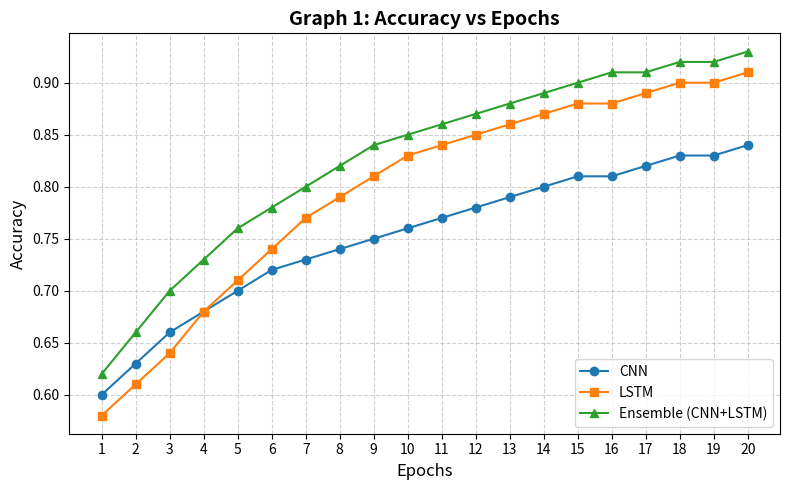

Here is the Python script that generated this plot:
import matplotlib.pyplot as plt
import numpy as np

# Example: Replace these with your actual model accuracies
epochs = np.arange(1, 21)   # 1 to 20 epochs
cnn_acc = [0.60, 0.63, 0.66, 0.68, 0.70, 0.72, 0.73, 0.74, 0.75, 0.76,
           0.77, 0.78, 0.79, 0.80, 0.81, 0.81, 0.82, 0.83, 0.83, 0.84]
lstm_acc = [0.58, 0.61, 0.64, 0.68, 0.71, 0.74, 0.77, 0.79, 0.81, 0.83,
            0.84, 0.85, 0.86, 0.87, 0.88, 0.88, 0.89, 0.90, 0.90, 0.91]
ensemble_acc = [0.62, 0.66, 0.70, 0.73, 0.76, 0.78, 0.80, 0.82, 0.84, 0.85,
                0.86, 0.87, 0.88, 0.89, 0.90, 0.91, 0.91, 0.92, 0.92, 0.93]

# Plot the accuracies
plt.figure(figsize=(8, 5))
plt.plot(epochs, cnn_acc, marker='o', label='CNN')
plt.plot(epochs, lstm_acc, marker='s', label='LSTM')
plt.plot(epochs, ensemble_acc, marker='^', label='Ensemble (CNN+LSTM)')

# Graph details
plt.title('Graph 1: Accuracy vs Epochs', fontsize=14, fontweight='bold')
plt.xlabel('Epochs', fontsize=12)
plt.ylabel('Accuracy', fontsize=12)
plt.xticks(epochs)
plt.grid(True, linestyle='--', alpha=0.6)
plt.legend(loc='lower right')
plt.tight_layout()

# Show the plot
plt.show()
